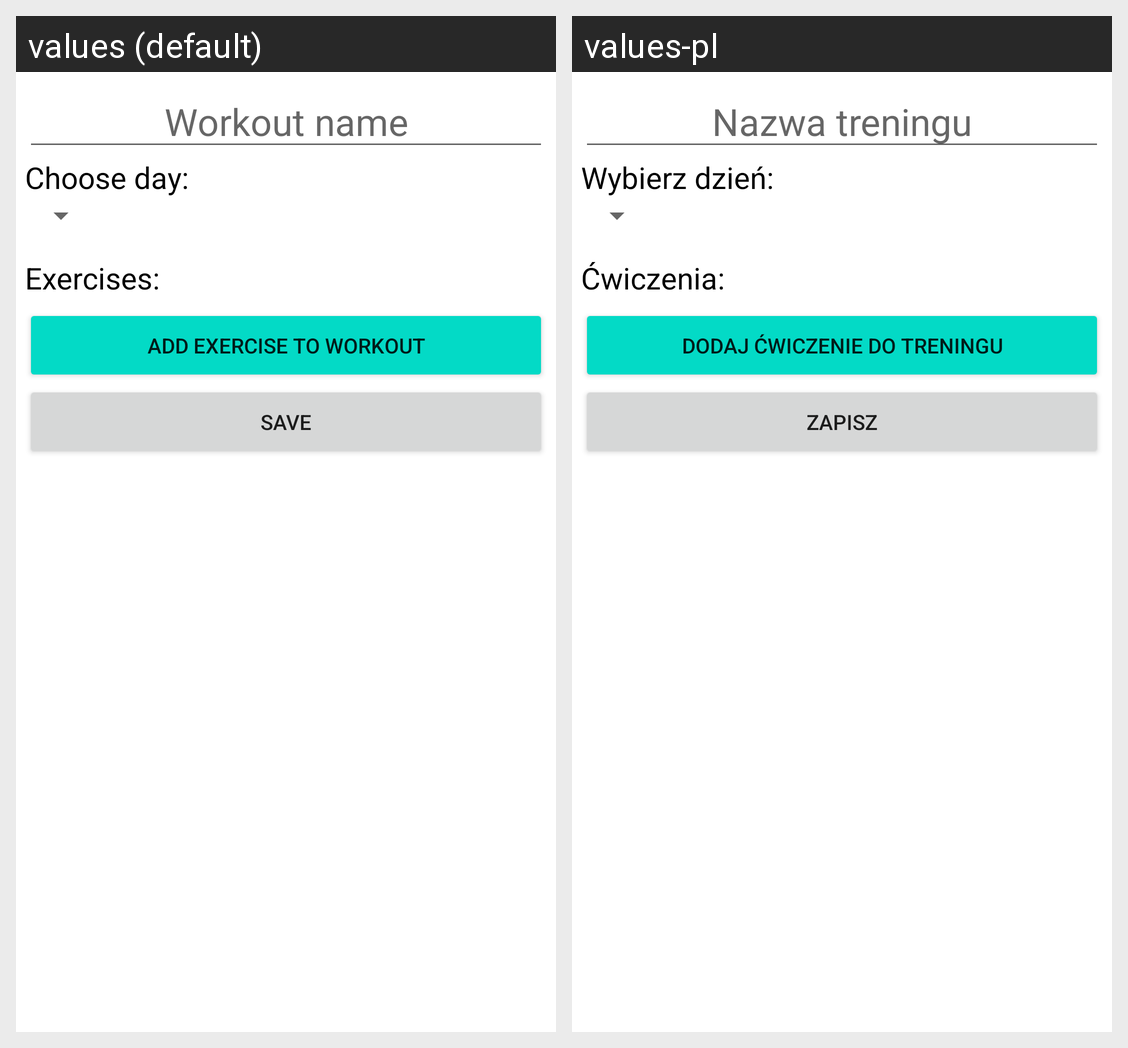

The same Android screen rendered under two of its app's locales, left to right. List the strings drawn on it with the default value and each locale's translation.
Android screen res/layout/activity_new_workout.xml rendered under 2 locales, left to right: values (default), values-pl. Device: Nexus 5 (rendered at 1080×1920; each locale shown at half size, 540×960, under a caption strip naming it); theme Theme.WorkoutPlanner.
Strings drawn on this screen, with the default value and each locale's value (text and hints the layout hard-codes, and strings that could not be matched under every locale, appear in the picture but are not listed):

workout_name_hint
  values: Workout name
  values-pl: Nazwa treningu

choose_day
  values: Choose day:
  values-pl: Wybierz dzień:

exercises
  values: Exercises:
  values-pl: Ćwiczenia:

add_exercise
  values: Add exercise to workout
  values-pl: Dodaj ćwiczenie do treningu

save_button
  values: Save
  values-pl: Zapisz
